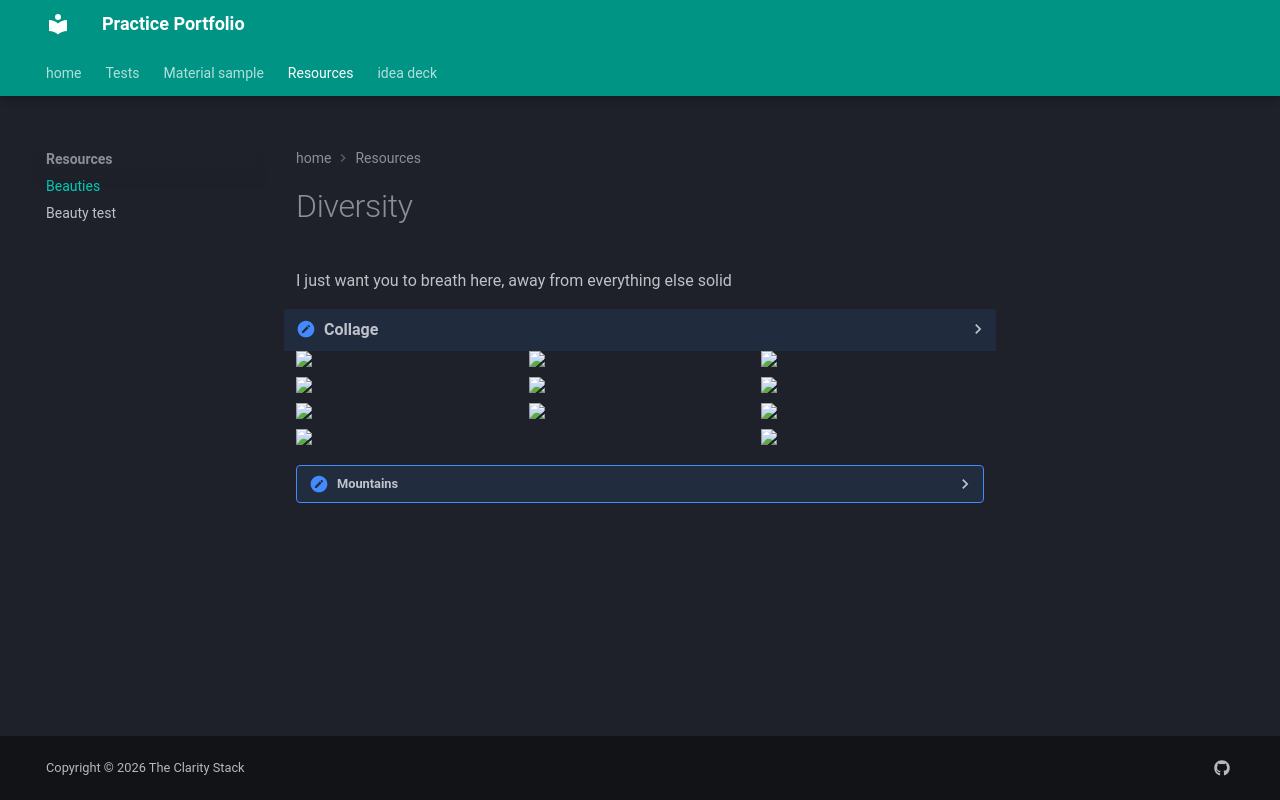

repository: Nveesage/Documentation-Publishing-Tests · page: Resources/collages/index.html · generator: mkdocs


# Diversity
I just want you to breath here, away from everything else solid



<Summary> Collage </summary>

<div style="display: flex; gap: 10px;">

  <div style="flex: 1; display: flex; flex-direction: column; gap: 10px;">
    <img src="https://images.unsplash.com/photo-1789369422029-ddd5643435cd?w=600&auto=format&fit=crop&q=60&ixlib=rb-4.1.0&ixid=M3wxMjA3fDB8MHxmZWF0dXJlZC1waG90b3MtZmVlZHw0fHx8ZW58MHx8fHx8" style="width:
    100%;">
    <img src="https://images.unsplash.com/photo-1789924171795-e68f735b90ce?w=600&auto=format&fit=crop&q=60&ixlib=rb-4.1.0&ixid=M3wxMjA3fDB8MHxmZWF0dXJlZC1waG90b3MtZmVlZHwxNHx8fGVufDB8fHx8fA%3D%3D" style="width:
    100%;">
    <img src="https://plus.unsplash.com/premium_photo-1789652757819-d8f72d6e0e8d?w=600&auto=format&fit=crop&q=60&ixlib=rb-4.1.0&ixid=M3wxMjA3fDB8MHxmZWF0dXJlZC1waG90b3MtZmVlZHwyfHx8ZW58MHx8fHx8" style="width:
    100%;">
    <img src="https://plus.unsplash.com/premium_photo-1788943880810-f8d230881b05?w=600&auto=format&fit=crop&q=60&ixlib=rb-4.1.0&ixid=M3wxMjA3fDB8MHxmZWF0dXJlZC1waG90b3MtZmVlZHwxMTB8fHxlbnwwfHx8fHw%3D" style="width:
    100%;">

  </div>

  <div style="flex: 1; display: flex; flex-direction: column; gap: 10px;">
    <img src="https://images.unsplash.com/photo-1789866221796-8fa4b54bddf9?w=600&auto=format&fit=crop&q=60&ixlib=rb-4.1.0&ixid=M3wxMjA3fDB8MHxmZWF0dXJlZC1waG90b3MtZmVlZHw0Nnx8fGVufDB8fHx8fA%3D%3D" style="width:
    100%;">
    <img src="https://images.unsplash.com/photo-1789742203869-97f5023556b5?w=600&auto=format&fit=crop&q=60&ixlib=rb-4.1.0&ixid=M3wxMjA3fDB8MHxmZWF0dXJlZC1waG90b3MtZmVlZHw0Mnx8fGVufDB8fHx8fA%3D%3D" style="width:
    100%;">
    <img src="https://images.unsplash.com/photo-1788799114867-a1a417fc1061?w=600&auto=format&fit=crop&q=60&ixlib=rb-4.1.0&ixid=M3wxMjA3fDB8MHxmZWF0dXJlZC1waG90b3MtZmVlZHw3MXx8fGVufDB8fHx8fA%3D%3D" style="width:
    100%;">
  </div>

  <div style="flex: 1; display: flex; flex-direction: column; gap: 10px;">
    <img src="https://images.unsplash.com/photo-1789234350520-841478d6e6e3?w=600&auto=format&fit=crop&q=60&ixlib=rb-4.1.0&ixid=M3wxMjA3fDB8MHxmZWF0dXJlZC1waG90b3MtZmVlZHw3MHx8fGVufDB8fHx8fA%3D%3D" style="width: 100%;">
    <img src="https://images.unsplash.com/photo-1789380137711-1249ae03edd8?w=600&auto=format&fit=crop&q=60&ixlib=rb-4.1.0&ixid=M3wxMjA3fDB8MHxmZWF0dXJlZC1waG90b3MtZmVlZHw4MHx8fGVufDB8fHx8fA%3D%3D" style="width: 100%;">
    <img src="https://images.unsplash.com/photo-1789654495610-811404dbdc26?w=600&auto=format&fit=crop&q=60&ixlib=rb-4.1.0&ixid=M3wxMjA3fDB8MHxmZWF0dXJlZC1waG90b3MtZmVlZHw4NHx8fGVufDB8fHx8fA%3D%3D" style="width:
    100%;">
    <img src="https://images.unsplash.com/photo-1779896411955-87ecb3bc091e?w=600&auto=format&fit=crop&q=60&ixlib=rb-4.1.0&ixid=M3wxMjA3fDF8MHxmZWF0dXJlZC1waG90b3MtZmVlZHw4Nnx8fGVufDB8fHx8fA%3D%3D" style="width:
    100%;">
  </div>

</div>
</details>

<details>
<summary> Mountains </summary>

<div style="display: flex; gap: 10px;">
<div style="flex: 1; display: flex; flex-direction: column; gap: 10px;">
  <img src="https://images.unsplash.com/photo-1787838018366-5f262908574a?q=80&w=687&auto=format&fit=crop&ixlib=rb-4.1.0&ixid=M3wxMjA3fDB8MHxwaG90by1wYWdlfHx8fGVufDB8fHx8fA%3D%3D" style="width:
  100%;">
  <img src="https://images.unsplash.com/photo-1698322438051-eb2637aee5c9?w=600&auto=format&fit=crop&q=60&ixlib=rb-4.1.0&ixid=M3wxMjA3fDB8MHxwaG90by1yZWxhdGVkfDF8fHxlbnwwfHx8fHw%3D" style="width:
  100%;">
</div>
